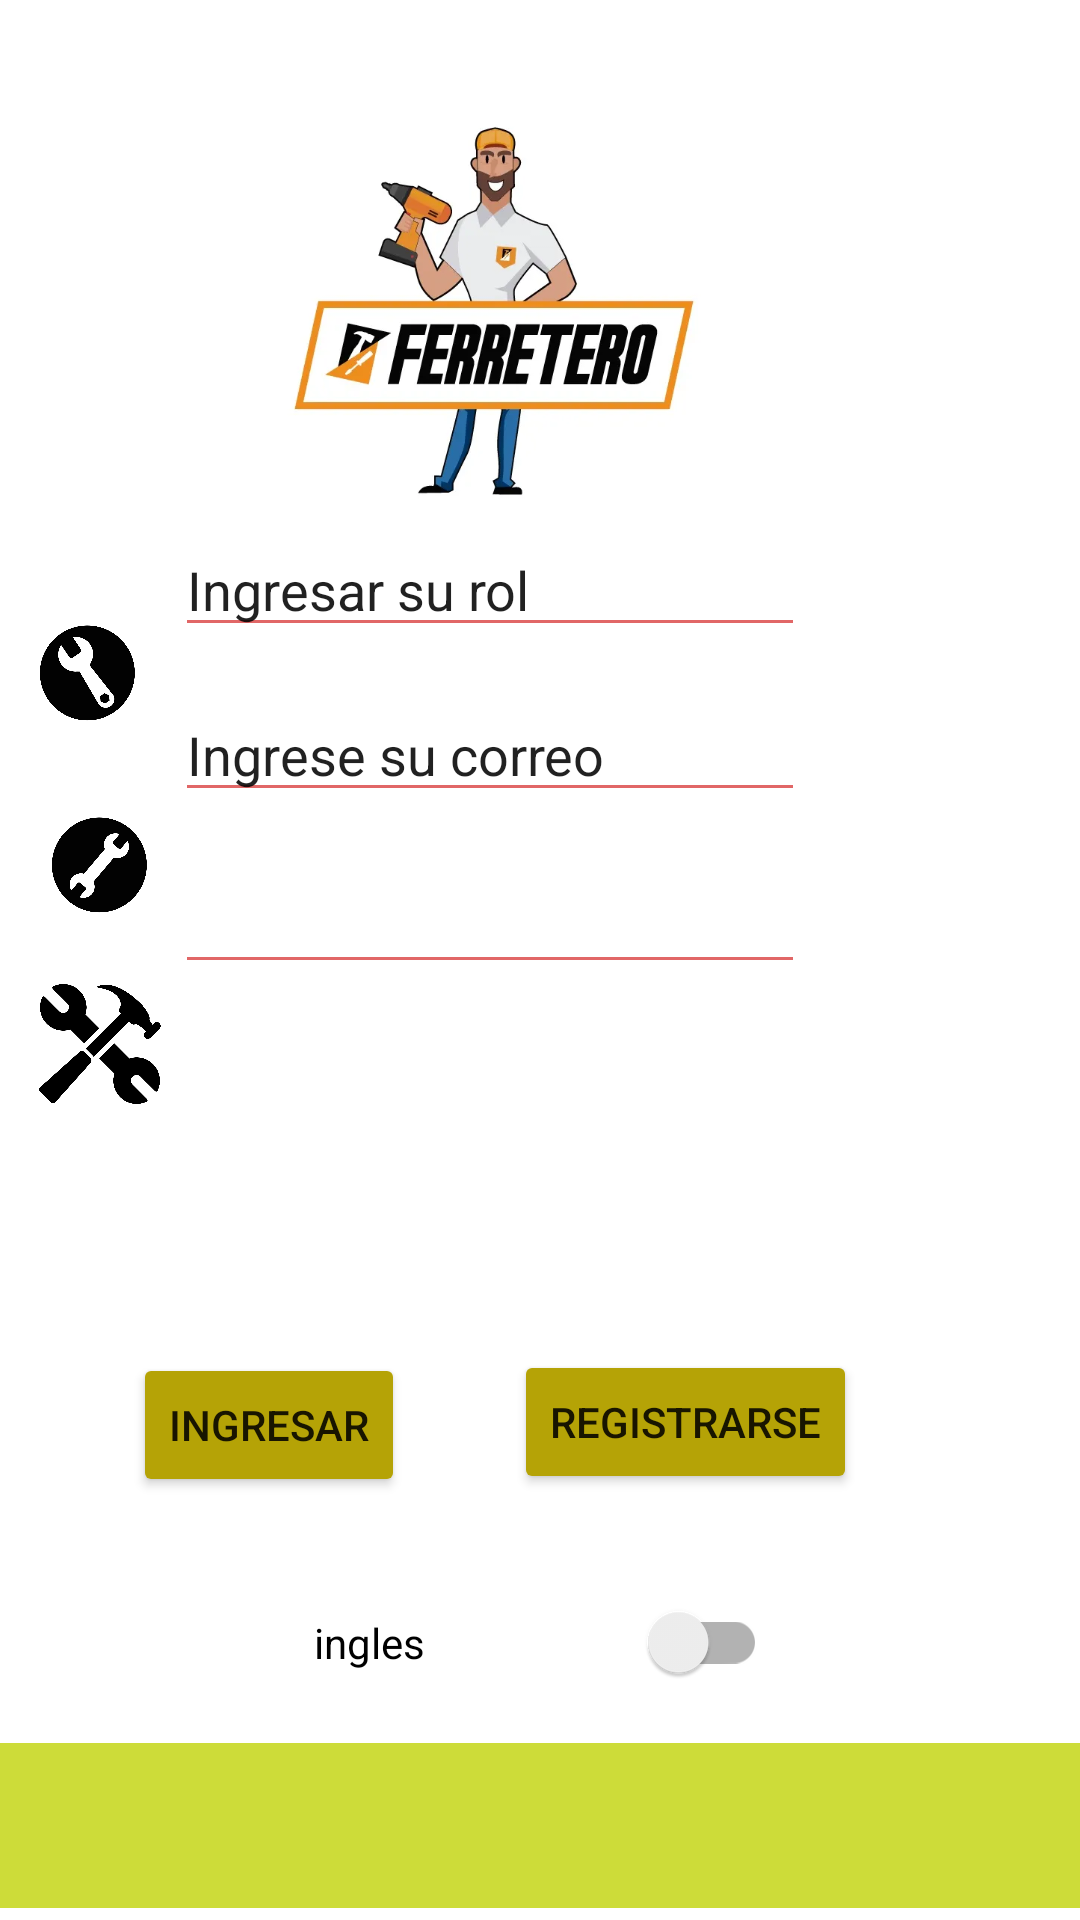

Reconstruct the res/layout file that produces this screen, plus the resources it refers to.
<!-- AndroidManifest.xml: application theme Theme.Chat_Llamada -->
<!-- res/layout/activity_auntenthification.xml -->
<?xml version="1.0" encoding="utf-8"?>
<androidx.constraintlayout.widget.ConstraintLayout xmlns:android="http://schemas.android.com/apk/res/android"
    xmlns:app="http://schemas.android.com/apk/res-auto"
    xmlns:tools="http://schemas.android.com/tools"
    android:layout_width="match_parent"
    android:layout_height="match_parent"
    tools:context=".Auntenthification">

    <ImageView
        android:id="@+id/imageView2"
        android:layout_width="234dp"
        android:layout_height="154dp"
        app:layout_constraintBottom_toBottomOf="parent"
        app:layout_constraintEnd_toEndOf="parent"
        app:layout_constraintHorizontal_bias="0.378"
        app:layout_constraintStart_toStartOf="parent"
        app:layout_constraintTop_toTopOf="parent"
        app:layout_constraintVertical_bias="0.055"
        app:srcCompat="@drawable/ferretero" />

    <Button
        android:id="@+id/Login"
        android:layout_width="wrap_content"
        android:layout_height="wrap_content"
        android:backgroundTint="#B5A306"
        android:text="@string/login"
        app:layout_constraintBottom_toBottomOf="parent"
        app:layout_constraintEnd_toEndOf="parent"
        app:layout_constraintHorizontal_bias="0.165"
        app:layout_constraintStart_toStartOf="parent"
        app:layout_constraintTop_toTopOf="parent"
        app:layout_constraintVertical_bias="0.762" />

    <Button
        android:id="@+id/Sign"
        android:layout_width="wrap_content"
        android:layout_height="wrap_content"
        android:backgroundTint="#B5A306"
        android:text="@string/sign_in"
        app:layout_constraintBottom_toBottomOf="parent"
        app:layout_constraintEnd_toEndOf="parent"
        app:layout_constraintHorizontal_bias="0.697"
        app:layout_constraintStart_toStartOf="parent"
        app:layout_constraintTop_toTopOf="parent"
        app:layout_constraintVertical_bias="0.76" />

    <EditText
        android:id="@+id/correo"
        android:layout_width="wrap_content"
        android:layout_height="wrap_content"
        android:backgroundTint="#E16767"
        android:ems="10"
        android:inputType="textEmailAddress"
        android:text="@string/ingrese_su_correo"
        app:layout_constraintBottom_toBottomOf="parent"
        app:layout_constraintEnd_toEndOf="parent"
        app:layout_constraintHorizontal_bias="0.388"
        app:layout_constraintStart_toStartOf="parent"
        app:layout_constraintTop_toTopOf="parent"
        app:layout_constraintVertical_bias="0.383" />

    <EditText
        android:id="@+id/Contrasenia"
        android:layout_width="wrap_content"
        android:layout_height="wrap_content"
        android:backgroundTint="#E16767"
        android:ems="10"
        android:inputType="textPassword"
        app:layout_constraintBottom_toBottomOf="parent"
        app:layout_constraintEnd_toEndOf="parent"
        app:layout_constraintHorizontal_bias="0.388"
        app:layout_constraintStart_toStartOf="parent"
        app:layout_constraintTop_toTopOf="parent"
        app:layout_constraintVertical_bias="0.479" />

    <EditText
        android:id="@+id/Nombre"
        android:layout_width="wrap_content"
        android:layout_height="wrap_content"
        android:backgroundTint="#E16767"
        android:ems="10"
        android:inputType="textPersonName"
        android:text="@string/ingresar_su_rol"
        app:layout_constraintBottom_toBottomOf="parent"
        app:layout_constraintEnd_toEndOf="parent"
        app:layout_constraintHorizontal_bias="0.388"
        app:layout_constraintStart_toStartOf="parent"
        app:layout_constraintTop_toTopOf="parent"
        app:layout_constraintVertical_bias="0.291" />

    <androidx.appcompat.widget.SwitchCompat
        android:id="@+id/idioma"
        android:layout_width="151dp"
        android:layout_height="27dp"
        android:layout_marginBottom="20dp"
        android:text="@string/espa_ol"
        app:layout_constraintBottom_toTopOf="@+id/imageView6"
        app:layout_constraintEnd_toEndOf="parent"
        app:layout_constraintStart_toStartOf="parent" />

    <ImageView
        android:id="@+id/imageView3"
        android:layout_width="42dp"
        android:layout_height="40dp"
        android:layout_marginTop="204dp"
        android:layout_marginEnd="8dp"
        app:layout_constraintEnd_toStartOf="@+id/Nombre"
        app:layout_constraintTop_toTopOf="parent"
        app:srcCompat="@drawable/tool_icon_vector" />

    <ImageView
        android:id="@+id/imageView4"
        android:layout_width="42dp"
        android:layout_height="40dp"
        android:layout_marginTop="328dp"
        android:layout_marginEnd="4dp"
        app:layout_constraintEnd_toStartOf="@+id/Contrasenia"
        app:layout_constraintTop_toTopOf="parent"
        app:srcCompat="@drawable/img_19667" />

    <ImageView
        android:id="@+id/imageView5"
        android:layout_width="42dp"
        android:layout_height="40dp"
        android:layout_marginTop="268dp"
        android:layout_marginEnd="4dp"
        app:layout_constraintEnd_toStartOf="@+id/correo"
        app:layout_constraintTop_toTopOf="parent"
        app:srcCompat="@drawable/tool_icon_vector__1_" />

    <ImageView
        android:id="@+id/imageView6"
        android:layout_width="408dp"
        android:layout_height="55dp"
        android:layout_marginBottom="4dp"
        android:background="#D53535"
        android:backgroundTint="#CDDC39"
        app:layout_constraintBottom_toBottomOf="parent"
        app:layout_constraintEnd_toEndOf="parent"
        app:layout_constraintHorizontal_bias="0.333"
        app:layout_constraintStart_toStartOf="parent"
        app:srcCompat="@drawable/common_google_signin_btn_icon_light_normal_background" />

</androidx.constraintlayout.widget.ConstraintLayout>
<!-- resources referenced by this layout -->
<resources>
  <!-- drawable ferretero: webp bitmap (drawable, 16492 bytes) -->
  <!-- drawable img_19667: webp bitmap (drawable, 27064 bytes) -->
  <!-- drawable tool_icon_vector: webp bitmap (drawable, 13914 bytes) -->
  <!-- drawable tool_icon_vector__1_: webp bitmap (drawable, 13798 bytes) -->
  <string name="espa_ol">ingles</string>
  <string name="ingresar_su_rol">Ingresar su rol</string>
  <string name="ingrese_su_correo">Ingrese su correo</string>
  <string name="login">Ingresar</string>
  <string name="sign_in">Registrarse</string>
  <style name="Theme.Chat_Llamada" parent="Theme.MaterialComponents.DayNight.DarkActionBar">
          
          <item name="colorPrimary">@color/purple_500</item>
          <item name="colorPrimaryVariant">@color/purple_700</item>
          <item name="colorOnPrimary">@color/white</item>
          
          <item name="colorSecondary">@color/teal_200</item>
          <item name="colorSecondaryVariant">@color/teal_700</item>
          <item name="colorOnSecondary">@color/black</item>
          
          <item name="android:statusBarColor">?attr/colorPrimaryVariant</item>
          
      </style>
  <!-- not gathered from this repository: default colours our renderer supplied (Android Studio template values) -->
  <color name="purple_500">#FF6200EE</color>
  <color name="purple_700">#FF3700B3</color>
  <color name="teal_200">#FF03DAC5</color>
  <color name="teal_700">#FF018786</color>
  <color name="black">#FF000000</color>
  <color name="white">#FFFFFFFF</color>
</resources>
